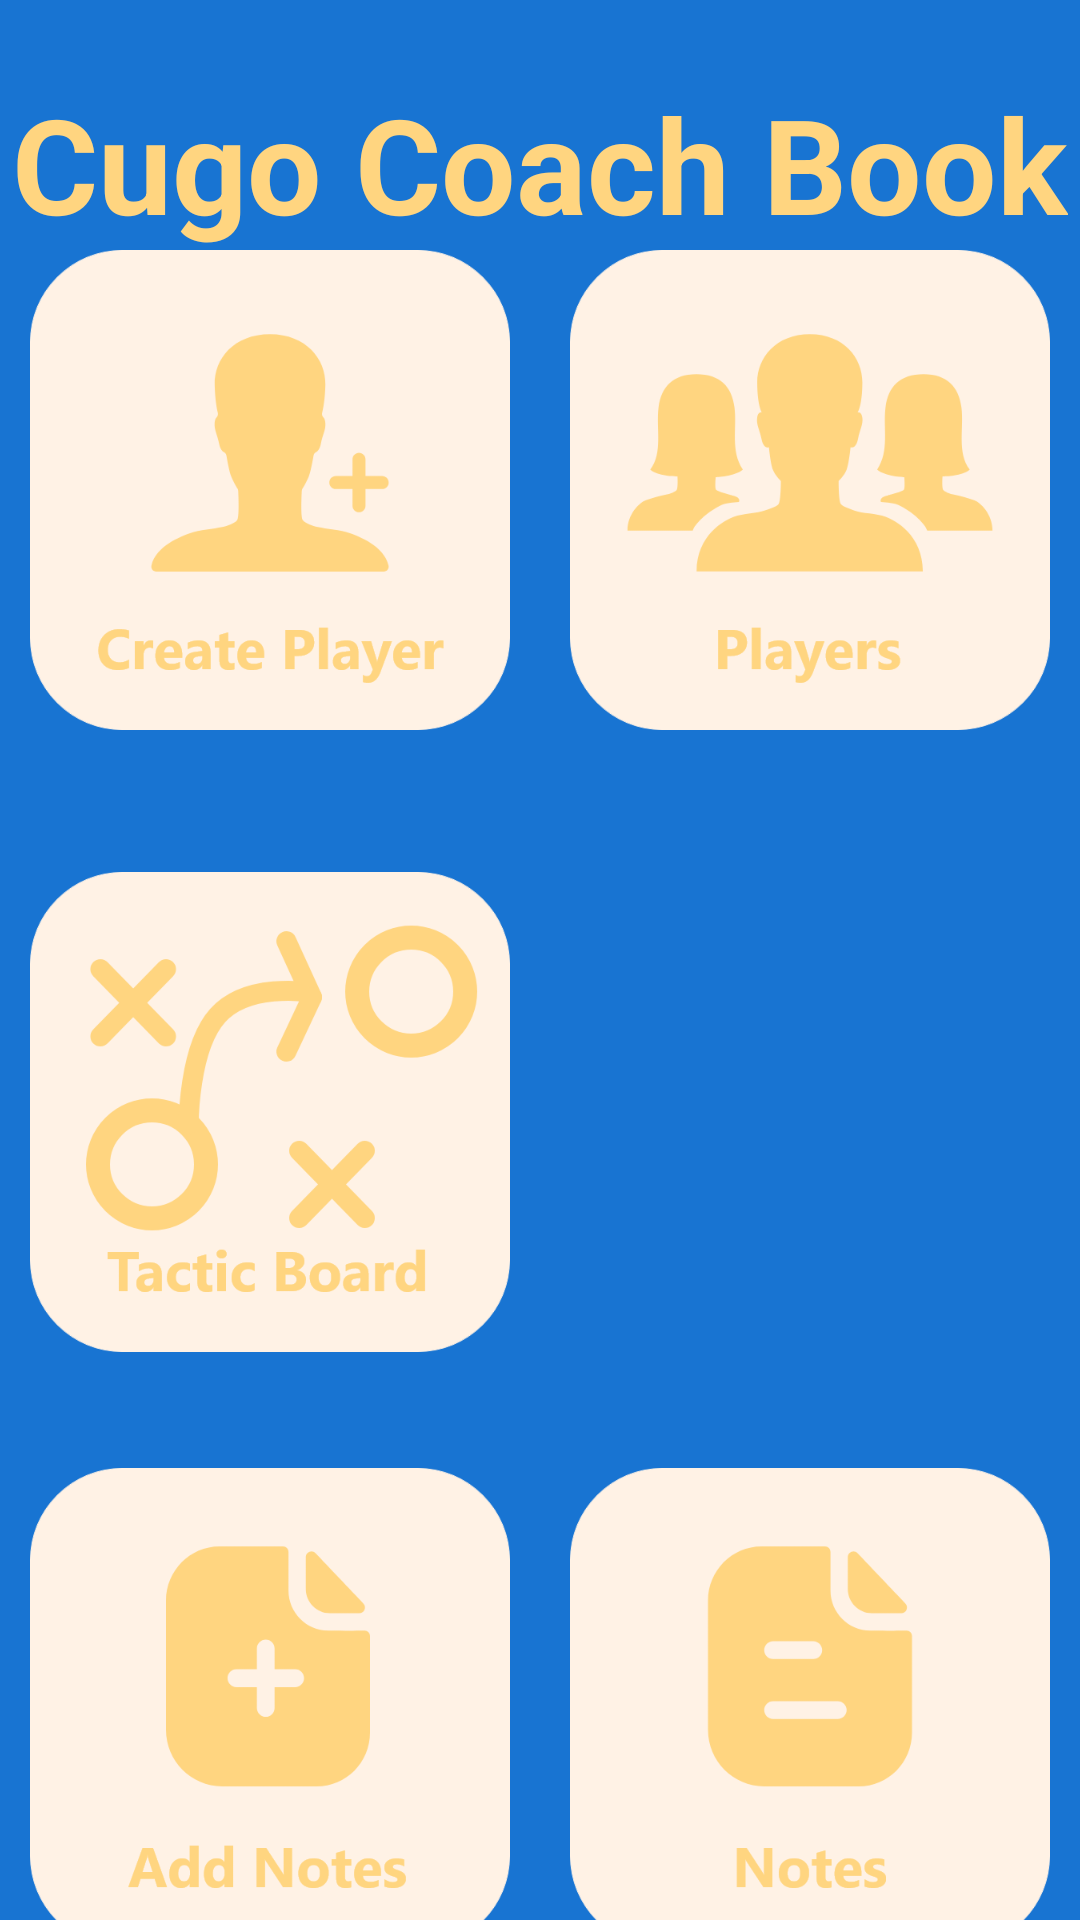

Produce the Android XML layout that renders to this screen, including the resource entries it uses.
<!-- AndroidManifest.xml: application theme Theme.BasketballLineupMaker -->
<!-- res/layout/activity_main.xml -->
<?xml version="1.0" encoding="utf-8"?>
<androidx.constraintlayout.widget.ConstraintLayout xmlns:android="http://schemas.android.com/apk/res/android"
    xmlns:app="http://schemas.android.com/apk/res-auto"
    xmlns:tools="http://schemas.android.com/tools"
    android:layout_width="match_parent"
    android:layout_height="match_parent"
    android:background="@color/bg"
    tools:context=".MainActivity">

    <TextView
        android:id="@+id/welcometext"
        android:layout_width="wrap_content"
        android:layout_height="wrap_content"
        android:layout_marginTop="25dp"
        android:text="Cugo Coach Book"
        android:textColor="@color/tc"
        android:textSize="44sp"
        android:textStyle="bold"
        app:layout_constraintEnd_toEndOf="parent"
        app:layout_constraintStart_toStartOf="parent"
        app:layout_constraintTop_toTopOf="parent" />

    <LinearLayout
        android:id="@+id/linearLayout2"
        android:layout_width="wrap_content"
        android:layout_height="wrap_content"
        android:orientation="vertical"
        app:layout_constraintBottom_toBottomOf="parent"
        app:layout_constraintEnd_toEndOf="parent"
        app:layout_constraintStart_toStartOf="parent"
        app:layout_constraintTop_toBottomOf="@+id/welcometext">

        <LinearLayout
            android:layout_width="match_parent"
            android:layout_height="178dp"
            android:layout_marginBottom="10dp"
            android:gravity="center_horizontal|center_vertical"
            android:orientation="horizontal">

            <ImageView
                android:id="@+id/createplayers"
                android:layout_width="160dp"
                android:layout_height="160dp"
                android:layout_marginRight="10dp"
                app:srcCompat="@drawable/createplayericon" />

            <ImageView
                android:id="@+id/players"
                android:layout_width="160dp"
                android:layout_height="160dp"
                android:layout_marginLeft="10dp"
                app:srcCompat="@drawable/playerlisicon" />
        </LinearLayout>

        <LinearLayout
            android:layout_width="match_parent"
            android:layout_height="197dp"
            android:layout_marginTop="10dp"
            android:layout_marginBottom="10dp"
            android:gravity="center_horizontal|center_vertical"
            android:orientation="horizontal">

            <ImageView
                android:id="@+id/tacticboard"
                android:layout_width="160dp"
                android:layout_height="160dp"
                android:layout_marginRight="10dp"
                app:srcCompat="@drawable/tacticicon" />

            <ImageView
                android:id="@+id/button"
                android:layout_width="160dp"
                android:layout_height="160dp"
                android:layout_marginLeft="10dp"
                android:background="@drawable/taclist"
                android:text="Button" />

        </LinearLayout>

        <LinearLayout
            android:layout_width="match_parent"
            android:layout_height="wrap_content"
            android:layout_marginTop="10dp"
            android:orientation="horizontal">

            <ImageView
                android:id="@+id/addnotes"
                android:layout_width="160dp"
                android:layout_height="160dp"
                android:layout_marginEnd="10dp"
                android:layout_weight="1"
                app:srcCompat="@drawable/addnote" />

            <ImageView
                android:id="@+id/seenotes"
                android:layout_width="160dp"
                android:layout_height="160dp"
                android:layout_marginStart="10dp"
                android:layout_weight="1"
                app:srcCompat="@drawable/notelist" />
        </LinearLayout>
    </LinearLayout>

    <Button
        android:id="@+id/questionmark"
        android:layout_width="50dp"
        android:layout_height="50dp"
        android:background="@drawable/questionmarkk"
        app:layout_constraintBottom_toTopOf="@+id/linearLayout2"
        app:layout_constraintEnd_toEndOf="@+id/welcometext"
        app:layout_constraintTop_toBottomOf="@+id/welcometext" />

</androidx.constraintlayout.widget.ConstraintLayout>
<!-- resources referenced by this layout -->
<resources>
  <color name="bg">#1874D2</color>
  <color name="tc">#FFD580</color>
  <!-- drawable addnote: png bitmap (drawable-v24, 26860 bytes) -->
  <!-- drawable createplayericon: png bitmap (drawable, 28104 bytes) -->
  <!-- drawable notelist: png bitmap (drawable-v24, 24749 bytes) -->
  <!-- drawable playerlisicon: png bitmap (drawable, 31697 bytes) -->
  <!-- drawable questionmarkk: png bitmap (drawable, 182499 bytes) -->
  <!-- drawable tacticicon: png bitmap (drawable, 41303 bytes) -->
  <style name="Theme.BasketballLineupMaker" parent="Theme.AppCompat.NoActionBar">
          
          <item name="colorPrimary">#006200EE</item>
          <item name="colorPrimaryVariant">#003700B3</item>
          <item name="colorOnPrimary">@color/white</item>
          
          <item name="colorSecondary">@color/teal_200</item>
          <item name="colorSecondaryVariant">@color/teal_700</item>
          <item name="colorOnSecondary">@color/black</item>
          
          <item name="android:statusBarColor">@color/tk</item>
          
      </style>
  <color name="white">#FFFFFFFF</color>
  <color name="teal_200">#FF03DAC5</color>
  <color name="teal_700">#FF018786</color>
  <color name="black">#FF000000</color>
  <color name="tk">#FFF2E5</color>
</resources>
